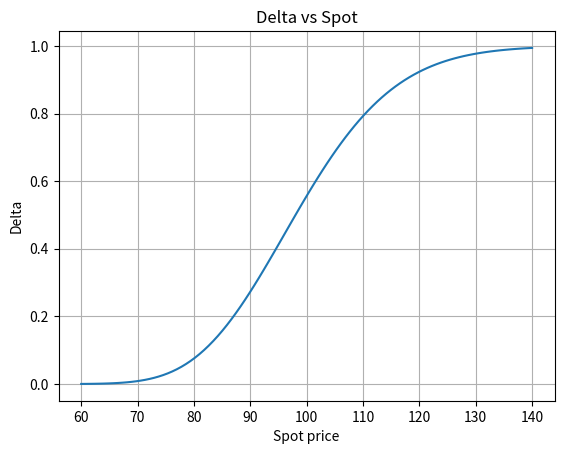
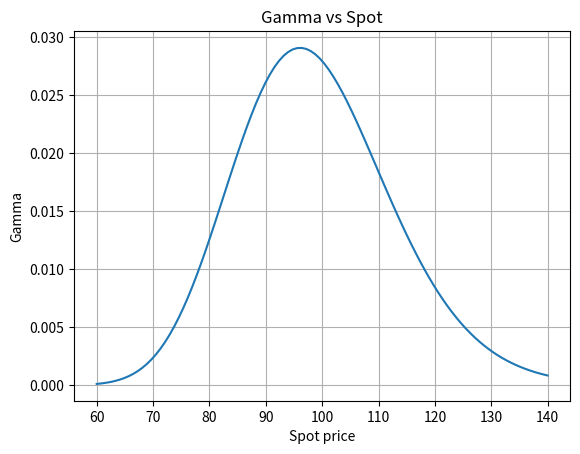
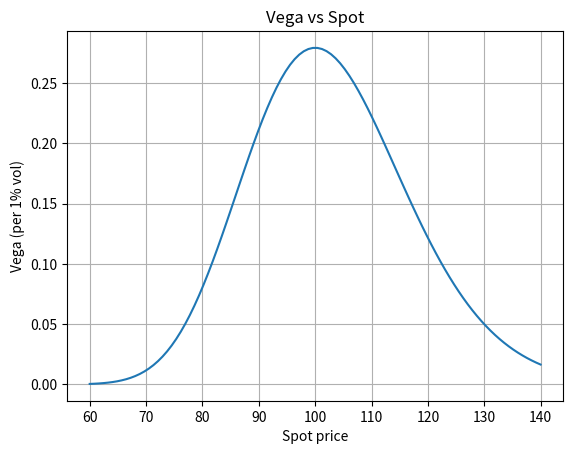
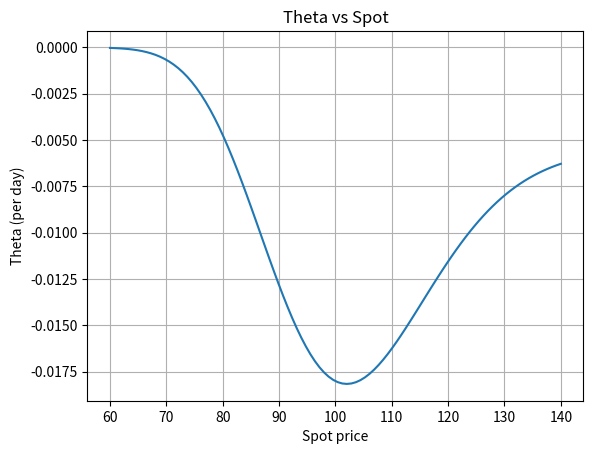
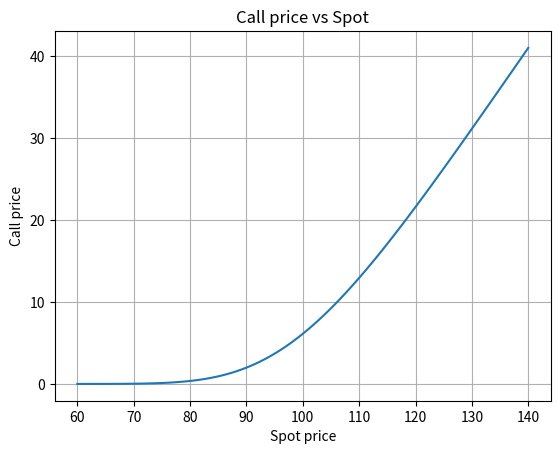

The script that saved these images, in order:
# -*- coding: utf-8 -*-
"""equity-greeks-monitor.ipynb

Automatically generated by Colab.

Original file is located at
    https://colab.research.google.com/<link-removed>
"""

import numpy as np
import matplotlib.pyplot as plt
from scipy.stats import norm

# -----------------------------
# Fonctions Black-Scholes (Call)
# -----------------------------
def bs_call_price(S, K, T, r, sigma):
    d1 = (np.log(S / K) + (r + 0.5 * sigma**2) * T) / (sigma * np.sqrt(T))
    d2 = d1 - sigma * np.sqrt(T)
    price = S * norm.cdf(d1) - K * np.exp(-r * T) * norm.cdf(d2)
    return price

def bs_delta(S, K, T, r, sigma):
    d1 = (np.log(S / K) + (r + 0.5 * sigma**2) * T) / (sigma * np.sqrt(T))
    return norm.cdf(d1)

def bs_gamma(S, K, T, r, sigma):
    d1 = (np.log(S / K) + (r + 0.5 * sigma**2) * T) / (sigma * np.sqrt(T))
    return norm.pdf(d1) / (S * sigma * np.sqrt(T))

def bs_vega(S, K, T, r, sigma):
    d1 = (np.log(S / K) + (r + 0.5 * sigma**2) * T) / (sigma * np.sqrt(T))
    return S * norm.pdf(d1) * np.sqrt(T) / 100  # en % de vol

def bs_theta(S, K, T, r, sigma):
    d1 = (np.log(S / K) + (r + 0.5 * sigma**2) * T) / (sigma * np.sqrt(T))
    d2 = d1 - sigma * np.sqrt(T)
    theta = (
        -S * norm.pdf(d1) * sigma / (2 * np.sqrt(T))
        - r * K * np.exp(-r * T) * norm.cdf(d2)
    )
    return theta / 365  # par jour

# Paramètres de l'option

S0 = 100      # spot initial
K = 100       # strike
T = 0.5       # maturité (6 mois)
r = 0.02      # taux sans risque (2%)
sigma = 0.20  # volatilité (20%)


# Grille de spot
spot_grid = np.linspace(60, 140, 100)


prices = [bs_call_price(S, K, T, r, sigma) for S in spot_grid]
deltas = [bs_delta(S, K, T, r, sigma) for S in spot_grid]
gammas = [bs_gamma(S, K, T, r, sigma) for S in spot_grid]
vegas  = [bs_vega(S, K, T, r, sigma) for S in spot_grid]
thetas = [bs_theta(S, K, T, r, sigma) for S in spot_grid]

# Delta vs Spot
plt.figure()
plt.plot(spot_grid, deltas)
plt.title("Delta vs Spot")
plt.xlabel("Spot price")
plt.ylabel("Delta")
plt.grid(True)
plt.show()

# Gamma vs Spot
plt.figure()
plt.plot(spot_grid, gammas)
plt.title("Gamma vs Spot")
plt.xlabel("Spot price")
plt.ylabel("Gamma")
plt.grid(True)
plt.show()

# Vega vs Spot
plt.figure()
plt.plot(spot_grid, vegas)
plt.title("Vega vs Spot")
plt.xlabel("Spot price")
plt.ylabel("Vega (per 1% vol)")
plt.grid(True)
plt.show()

# Theta vs Spot
plt.figure()
plt.plot(spot_grid, thetas)
plt.title("Theta vs Spot")
plt.xlabel("Spot price")
plt.ylabel("Theta (per day)")
plt.grid(True)
plt.show()

# Price vs Spot
plt.figure()
plt.plot(spot_grid, prices)
plt.title("Call price vs Spot")
plt.xlabel("Spot price")
plt.ylabel("Call price")
plt.grid(True)
plt.show()